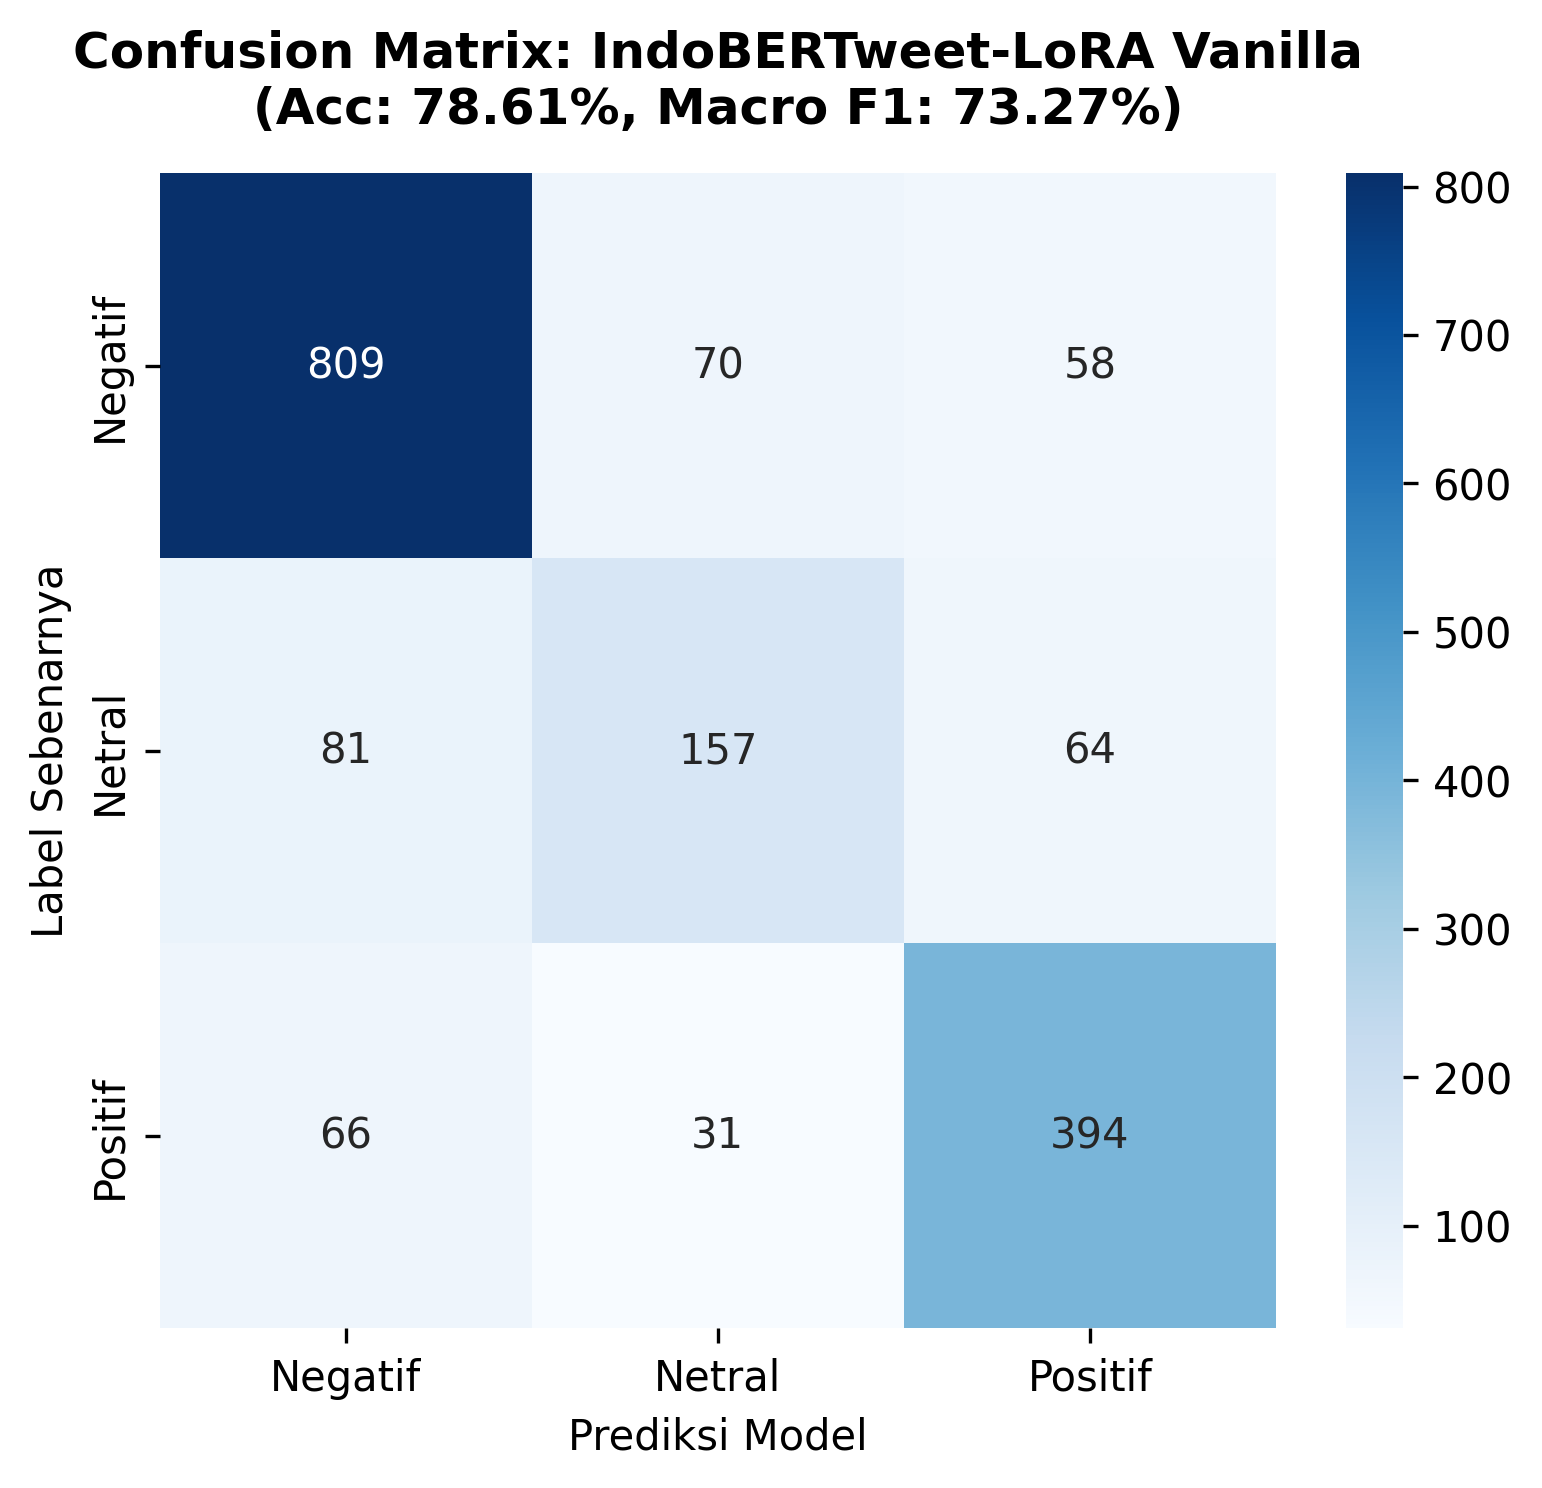

The table this chart was drawn from, first rows:
, Pred_Negatif, Pred_Netral, Pred_Positif
Aktual_Negatif, 809, 70, 58
Aktual_Netral, 81, 157, 64
Aktual_Positif, 66, 31, 394
